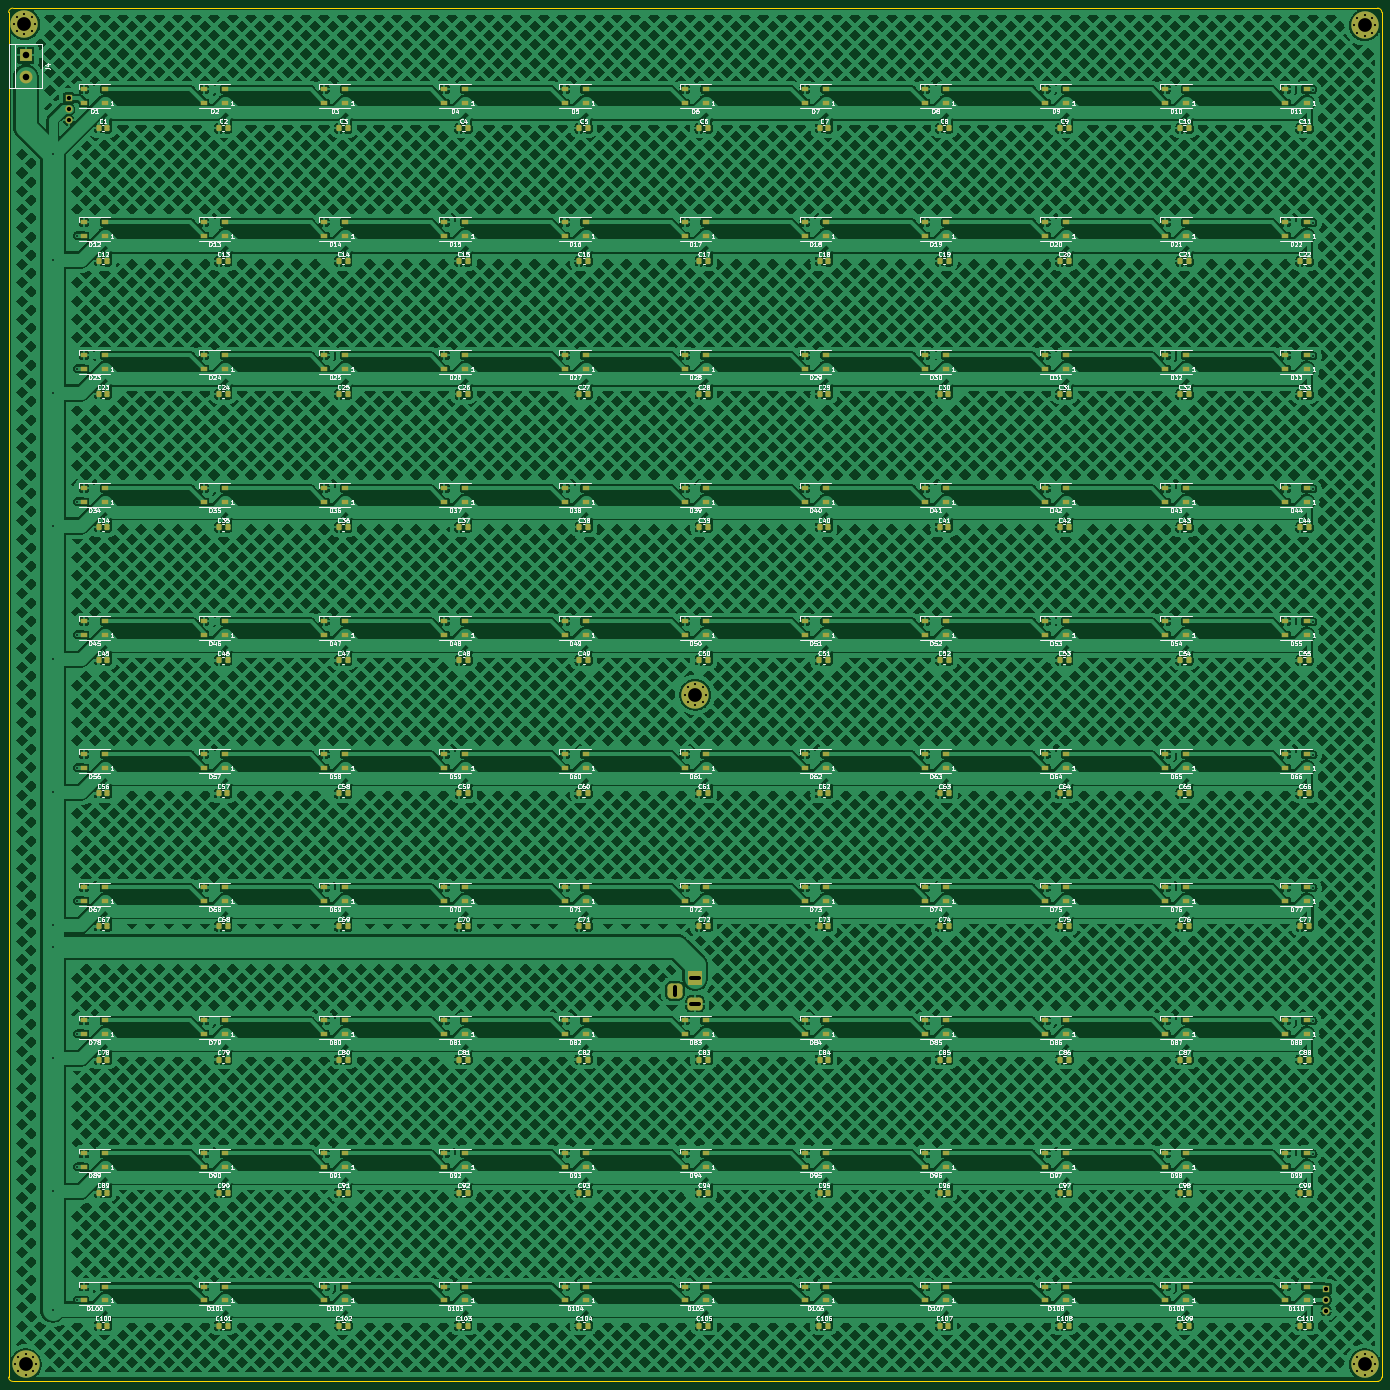
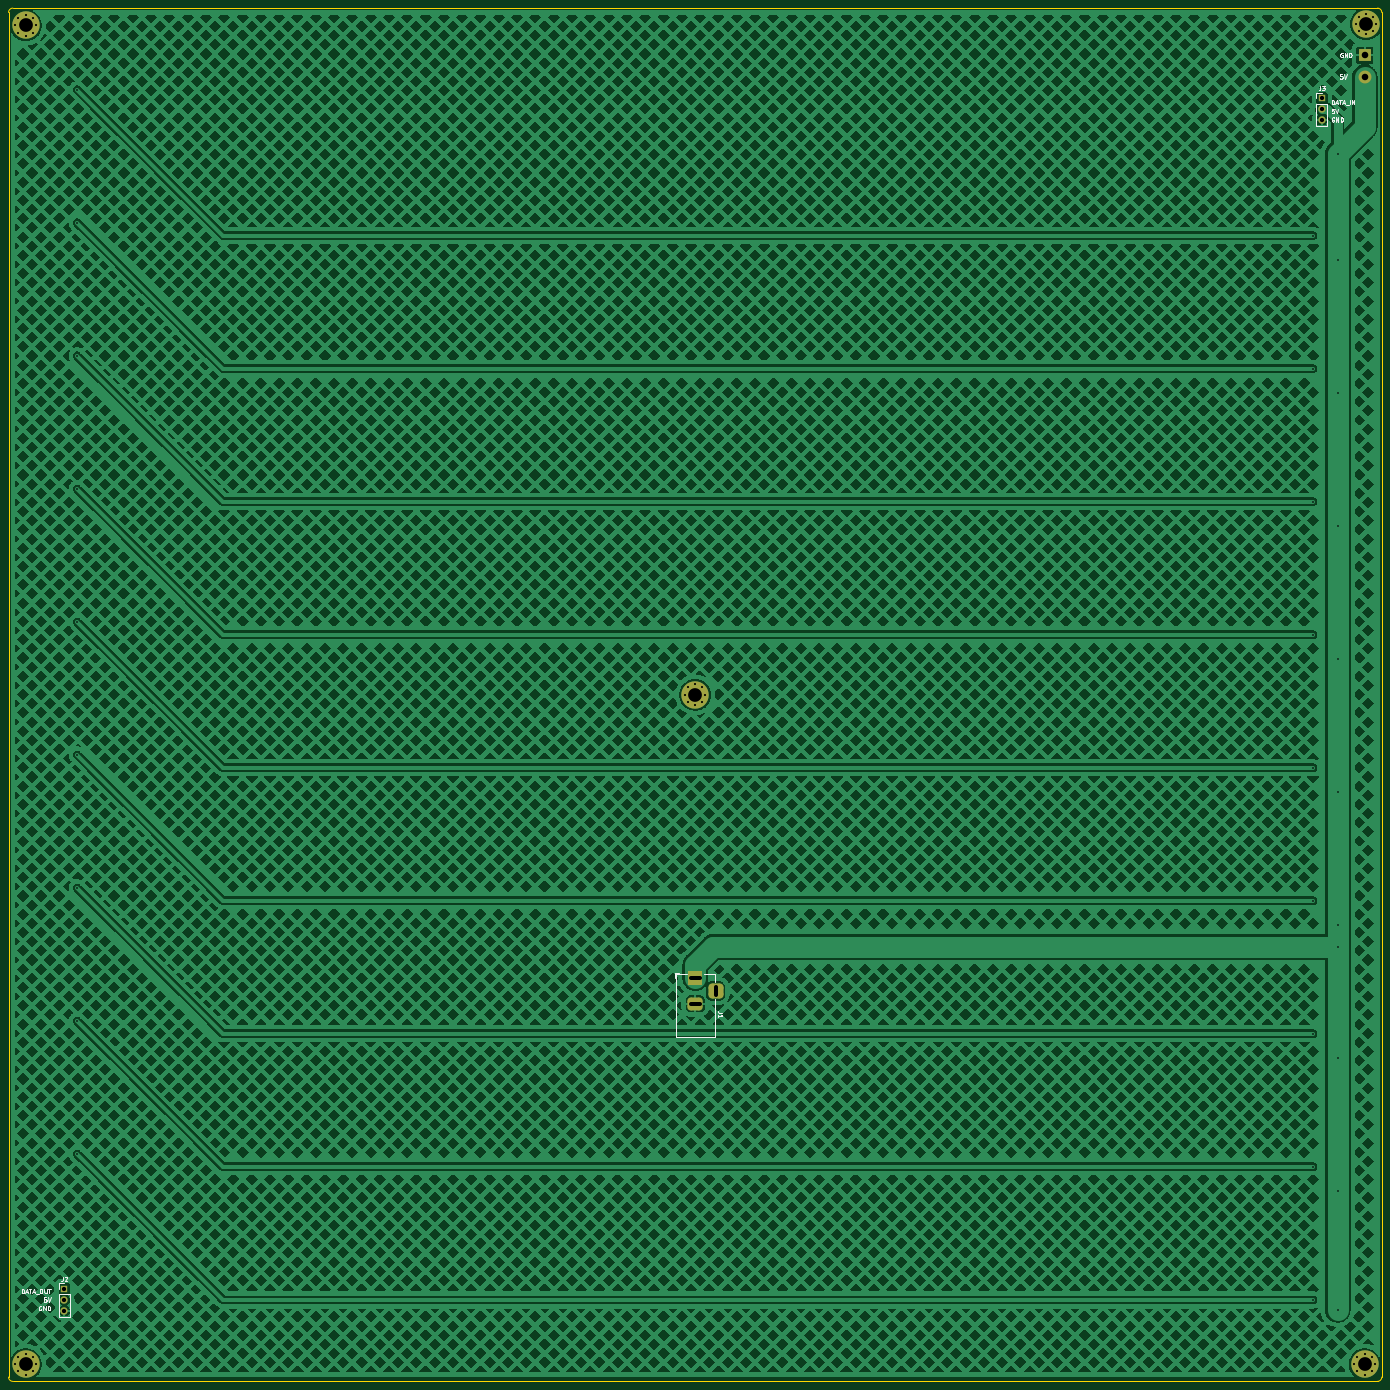
Circuit board: 11 layer files. Board 320.0 x 320.0 mm.
- bottom_copper: Wordclock-B_Cu.gbl (1675255 bytes)
- bottom_mask: Wordclock-B_Mask.gbs (3086 bytes)
- paste: Wordclock-B_Paste.gbp (456 bytes)
- bottom_silk: Wordclock-B_Silkscreen.gbo (11980 bytes)
- outline: Wordclock-Edge_Cuts.gm1 (994 bytes)
- top_copper: Wordclock-F_Cu.gtl (3270359 bytes)
- top_mask: Wordclock-F_Mask.gts (24702 bytes)
- paste: Wordclock-F_Paste.gtp (22592 bytes)
- top_silk: Wordclock-F_Silkscreen.gto (330648 bytes)
- drill: Wordclock-NPTH.drl (276 bytes)
- drill: Wordclock-PTH.drl (1902 bytes)

=== bottom_copper: Wordclock-B_Cu.gbl (1675255 bytes, source omitted) ===
=== bottom_mask: Wordclock-B_Mask.gbs (3086 bytes, source withheld) ===
=== paste: Wordclock-B_Paste.gbp ===
%TF.GenerationSoftware,KiCad,Pcbnew,(6.0.2)*%
%TF.CreationDate,2022-03-14T14:46:00+01:00*%
%TF.ProjectId,Wordclock,576f7264-636c-46f6-936b-2e6b69636164,rev?*%
%TF.SameCoordinates,Original*%
%TF.FileFunction,Paste,Bot*%
%TF.FilePolarity,Positive*%
%FSLAX46Y46*%
G04 Gerber Fmt 4.6, Leading zero omitted, Abs format (unit mm)*
G04 Created by KiCad (PCBNEW (6.0.2)) date 2022-03-14 14:46:00*
%MOMM*%
%LPD*%
G01*
G04 APERTURE LIST*
G04 APERTURE END LIST*
M02*

=== bottom_silk: Wordclock-B_Silkscreen.gbo (11980 bytes, source omitted) ===
=== outline: Wordclock-Edge_Cuts.gm1 ===
%TF.GenerationSoftware,KiCad,Pcbnew,(6.0.2)*%
%TF.CreationDate,2022-03-14T14:46:00+01:00*%
%TF.ProjectId,Wordclock,576f7264-636c-46f6-936b-2e6b69636164,rev?*%
%TF.SameCoordinates,Original*%
%TF.FileFunction,Profile,NP*%
%FSLAX46Y46*%
G04 Gerber Fmt 4.6, Leading zero omitted, Abs format (unit mm)*
G04 Created by KiCad (PCBNEW (6.0.2)) date 2022-03-14 14:46:00*
%MOMM*%
%LPD*%
G01*
G04 APERTURE LIST*
%TA.AperFunction,Profile*%
%ADD10C,0.100000*%
%TD*%
G04 APERTURE END LIST*
D10*
X508000000Y-329500000D02*
G75*
G03*
X509000000Y-330500000I999999J-1D01*
G01*
X827000000Y-330500000D02*
X509000000Y-330500000D01*
X509000000Y-10500000D02*
X827000000Y-10500000D01*
X828000000Y-11500000D02*
X828000000Y-329500000D01*
X509000000Y-10500000D02*
G75*
G03*
X508000000Y-11500000I-1J-999999D01*
G01*
X508000000Y-329500000D02*
X508000000Y-11500000D01*
X828000000Y-11500000D02*
G75*
G03*
X827000000Y-10500000I-999999J1D01*
G01*
X827000000Y-330500000D02*
G75*
G03*
X828000000Y-329500000I1J999999D01*
G01*
M02*

=== top_copper: Wordclock-F_Cu.gtl (3270359 bytes, source omitted) ===
=== top_mask: Wordclock-F_Mask.gts (24702 bytes, source omitted) ===
=== paste: Wordclock-F_Paste.gtp (22592 bytes, source omitted) ===
=== top_silk: Wordclock-F_Silkscreen.gto (330648 bytes, source omitted) ===
=== drill: Wordclock-NPTH.drl ===
M48
; DRILL file {KiCad (6.0.2)} date Mon Mar 14 14:46:02 2022
; FORMAT={-:-/ absolute / metric / decimal}
; #@! TF.CreationDate,2022-03-14T14:46:02+01:00
; #@! TF.GenerationSoftware,Kicad,Pcbnew,(6.0.2)
; #@! TF.FileFunction,NonPlated,1,2,NPTH
FMAT,2
METRIC
%
G90
G05
T0
M30

=== drill: Wordclock-PTH.drl ===
M48
; DRILL file {KiCad (6.0.2)} date Mon Mar 14 14:46:02 2022
; FORMAT={-:-/ absolute / metric / decimal}
; #@! TF.CreationDate,2022-03-14T14:46:02+01:00
; #@! TF.GenerationSoftware,Kicad,Pcbnew,(6.0.2)
; #@! TF.FileFunction,Plated,1,2,PTH
FMAT,2
METRIC
; #@! TA.AperFunction,Plated,PTH,ViaDrill
T1C0.400
; #@! TA.AperFunction,Plated,PTH,ComponentDrill
T2C0.500
; #@! TA.AperFunction,Plated,PTH,ComponentDrill
T3C1.000
; #@! TA.AperFunction,Plated,PTH,ComponentDrill
T4C1.520
; #@! TA.AperFunction,Plated,PTH,ComponentDrill
T5C3.200
%
G90
G05
T1
X518.3Y-44.5
X518.3Y-69.2
X518.3Y-100.2
X518.3Y-131.2
X518.3Y-162.2
X518.3Y-193.2
X518.3Y-224.2
X518.3Y-229.2
X518.3Y-255.2
X518.3Y-286.2
X518.3Y-313.8
X524.0Y-63.5
X524.0Y-94.5
X524.0Y-125.5
X524.0Y-156.5
X524.0Y-187.5
X524.0Y-218.5
X524.0Y-249.5
X524.0Y-280.5
X524.0Y-311.5
X812.0Y-29.5
X812.0Y-60.5
X812.0Y-91.5
X812.0Y-122.5
X812.0Y-153.5
X812.0Y-184.5
X812.0Y-215.5
X812.0Y-246.5
X812.0Y-277.5
T2
X509.297Y-14.197
X509.6Y-326.5
X510.0Y-12.5
X510.0Y-15.894
X510.303Y-324.803
X510.303Y-328.197
X511.697Y-11.797
X511.697Y-16.597
X512.0Y-324.1
X512.0Y-328.9
X513.394Y-12.5
X513.394Y-15.894
X513.697Y-324.803
X513.697Y-328.197
X514.097Y-14.197
X514.4Y-326.5
X665.6Y-170.5
X666.303Y-168.803
X666.303Y-172.197
X668.0Y-168.1
X668.0Y-172.9
X669.697Y-168.803
X669.697Y-172.197
X670.4Y-170.5
X821.6Y-14.5
X821.6Y-326.5
X822.303Y-12.803
X822.303Y-16.197
X822.303Y-324.803
X822.303Y-328.197
X824.0Y-12.1
X824.0Y-16.9
X824.0Y-324.1
X824.0Y-328.9
X825.697Y-12.803
X825.697Y-16.197
X825.697Y-324.803
X825.697Y-328.197
X826.4Y-14.5
X826.4Y-326.5
T3
X522.0Y-31.5
X522.0Y-34.04
X522.0Y-36.58
X815.0Y-308.975
X815.0Y-311.515
X815.0Y-314.055
T4
X512.0Y-21.5
X512.0Y-26.58
T5
X511.697Y-14.197
X512.0Y-326.5
X668.0Y-170.5
X824.0Y-14.5
X824.0Y-326.5
T3
X663.257Y-240.5G85X663.257Y-238.5
G05
X666.957Y-236.5G85X668.957Y-236.5
G05
X666.957Y-242.5G85X668.957Y-242.5
G05
T0
M30

